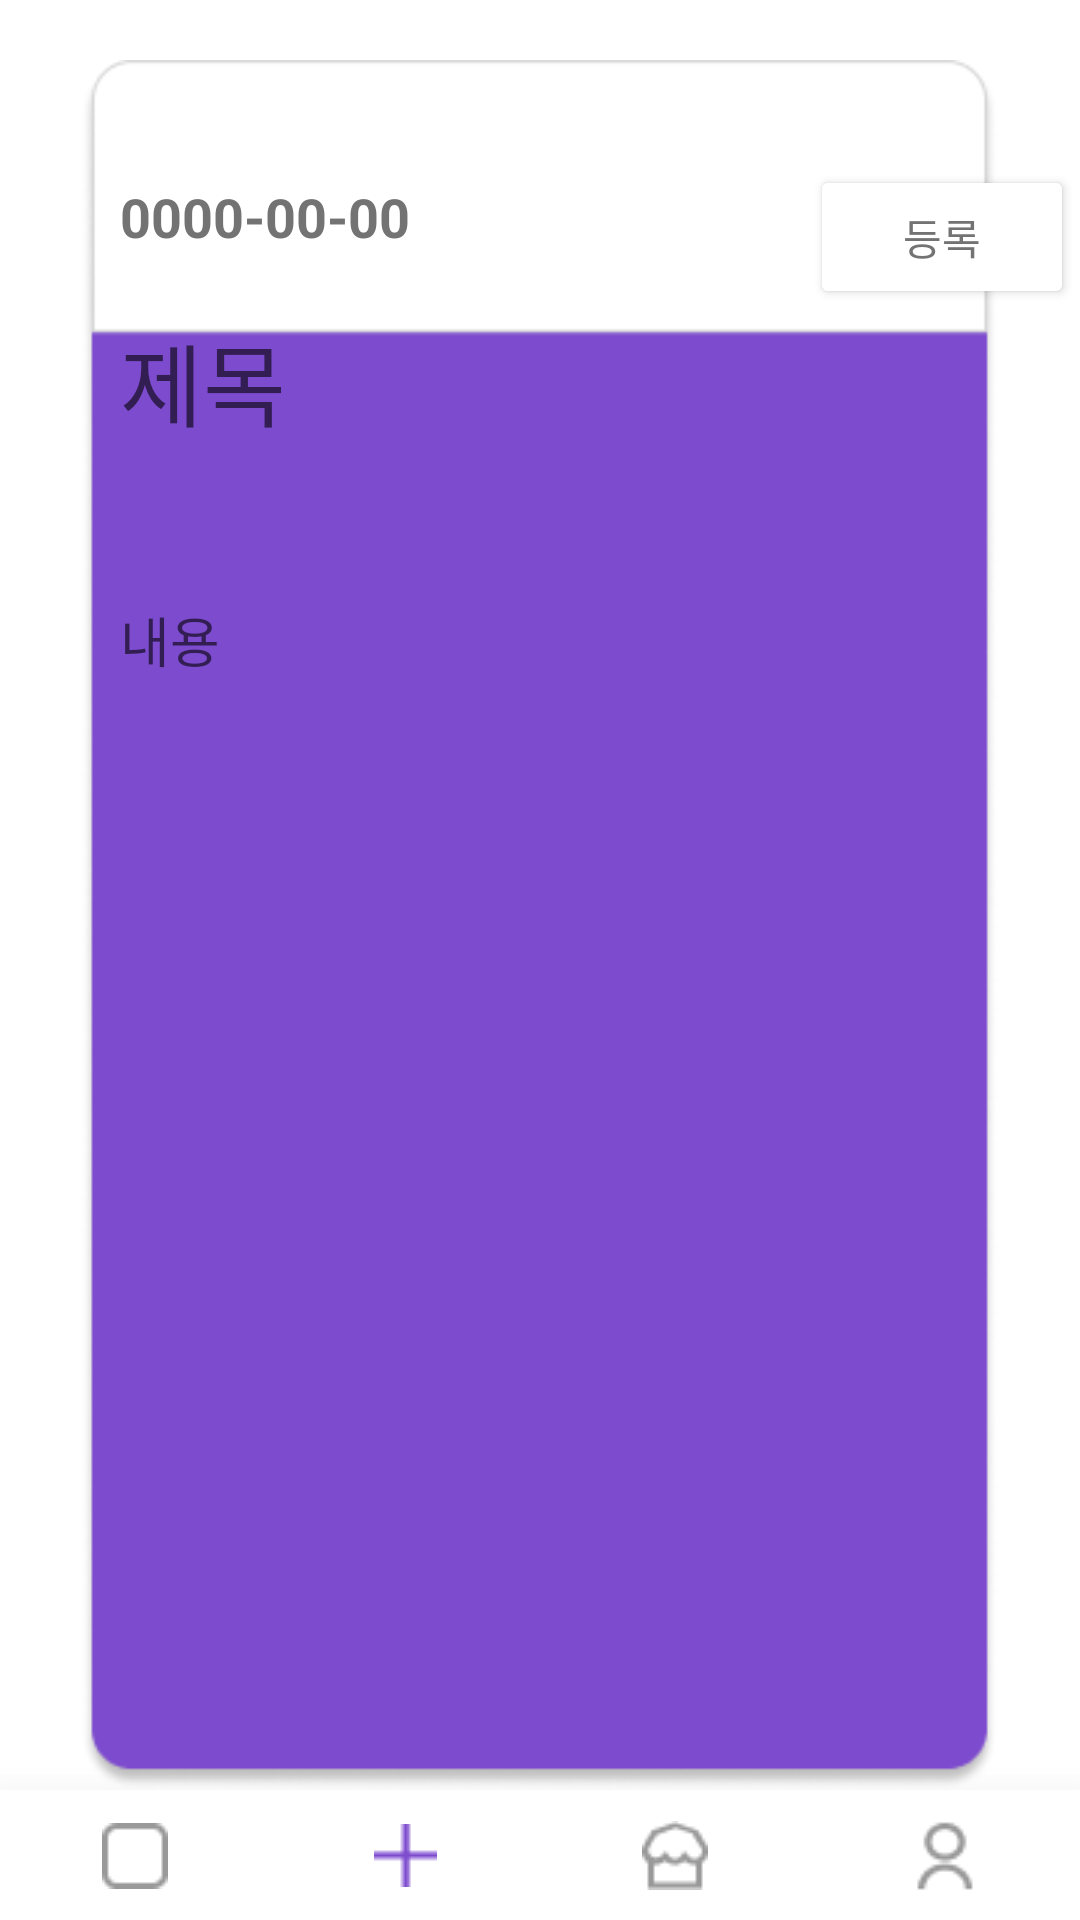

Here is an Android app screen rendered from its layout file. Give the layout XML and the strings, colors and styles it references.
<!-- AndroidManifest.xml: application theme Theme.Dreamer_2022_SheepCloud -->
<!-- res/layout/activity_write.xml -->
<?xml version="1.0" encoding="utf-8"?>
<LinearLayout xmlns:android="http://schemas.android.com/apk/res/android"
    xmlns:app="http://schemas.android.com/apk/res-auto"
    xmlns:tools="http://schemas.android.com/tools"
    android:layout_width="match_parent"
    android:layout_height="match_parent"
    android:orientation="vertical"
    tools:context=".WriteActivity">
    <FrameLayout
        android:layout_width="wrap_content"
        android:layout_height="wrap_content"
        android:layout_gravity="center"
        android:layout_marginTop="20dp"
        android:layout_weight="8">
        <ImageView
            android:layout_width="wrap_content"
            android:layout_height="wrap_content"
            android:layout_gravity="center"
            android:src="@drawable/write_rectangle3" />
        <EditText
            android:id="@+id/write_title"
            android:layout_width="wrap_content"
            android:layout_height="wrap_content"
            android:maxLength="20"
            android:hint="제목"
            android:textSize="30sp"
            android:layout_marginTop="85sp"
            android:layout_marginLeft="40sp"
            android:textColor="#B37640CE"
            android:background="@null"/>
        <Button
            android:id="@+id/write_registration"
            android:layout_width="wrap_content"
            android:layout_height="wrap_content"
            android:backgroundTint="@color/white"
            android:text="등록"
            android:textColor="#737373"
            android:layout_marginTop="35sp"
            android:layout_marginLeft="270sp"/>
        <EditText
            android:id="@+id/write_contents"
            android:layout_width="wrap_content"
            android:layout_height="wrap_content"
            android:maxLength="200"
            android:layout_marginTop="180sp"
            android:layout_marginLeft="40sp"
            android:layout_marginRight="40sp"
            android:hint="내용"
            android:background="@null"/>
        <TextView
            android:id="@+id/write_date"
            android:layout_width="wrap_content"
            android:layout_height="wrap_content"
            android:textSize="18sp"
            android:text="0000-00-00"
            android:layout_marginTop="40sp"
            android:layout_marginLeft="40sp"
            android:textStyle="bold"
            android:textColor="#737373"/>
        <LinearLayout
            android:orientation="vertical"
            android:layout_width="400sp"
            android:layout_height="wrap_content">

            <TextView
                android:id="@+id/write_textView"
                android:layout_width="wrap_content"
                android:layout_height="wrap_content"
                android:layout_gravity="right"
                android:visibility="invisible" />
            <Spinner
                android:id="@+id/write_spinner"
                android:background="@drawable/spinner_bg"
                android:layout_width="wrap_content"
                android:layout_height="wrap_content"
                android:layout_marginLeft="250sp"
                android:textAlignment="center"
                android:layout_marginTop="65sp" />
        </LinearLayout>
    </FrameLayout>

    
    <LinearLayout
        android:layout_width="match_parent"
        android:layout_height="wrap_content"
        android:gravity="bottom"
        android:layout_weight="0.1"
        android:background="#ffffff"
        android:elevation="20dp"
        android:orientation="horizontal">
        <ImageButton
            android:id="@+id/btn_list"
            android:layout_width="match_parent"
            android:layout_height="match_parent"
            android:layout_gravity="center"
            android:layout_weight="1"
            android:backgroundTint="#ffffff"
            android:src="@drawable/list" />
        <ImageButton
            android:id="@+id/btn_plus"
            android:layout_width="match_parent"
            android:layout_height="match_parent"
            android:layout_weight="1"
            android:layout_gravity="center"
            android:backgroundTint="#ffffff"
            android:src="@drawable/plus_select"/>
        <ImageButton
            android:id="@+id/btn_home"
            android:layout_width="match_parent"
            android:layout_height="match_parent"
            android:layout_gravity="center"
            android:layout_weight="1"
            android:backgroundTint="#ffffff"
            android:src="@drawable/home" />
        <ImageButton
            android:id="@+id/btn_user"
            android:layout_width="match_parent"
            android:layout_height="match_parent"
            android:layout_weight="1"
            android:layout_gravity="center"
            android:backgroundTint="#ffffff"
            android:src="@drawable/mypage"/>

    </LinearLayout>
</LinearLayout>
<!-- resources referenced by this layout -->
<resources>
  <color name="white">#FFFFFFFF</color>
  <!-- drawable home: png bitmap (drawable, 576 bytes) -->
  <!-- drawable list: png bitmap (drawable, 317 bytes) -->
  <!-- drawable mypage: png bitmap (drawable, 517 bytes) -->
  <!-- drawable plus_select: png bitmap (drawable, 225 bytes) -->
  <!-- drawable spinner_bg (drawable) -->
  <?xml version="1.0" encoding="utf-8"?>
  <selector xmlns:android="http://schemas.android.com/apk/res/android">
      <item>
          <layer-list>
              <item>
                  <shape android:shape="rectangle">
                      <solid android:color="@color/white"/>
                      <corners android:radius="10dp"/>
                      <stroke android:color="#f5f5f5"
                          android:width="2dp"/>
                  </shape>
              </item>
          </layer-list>
      </item>
  </selector>
  <!-- drawable write_rectangle3: png bitmap (drawable-v24, 9958 bytes) -->
  <style name="Theme.Dreamer_2022_SheepCloud" parent="Theme.MaterialComponents.DayNight.DarkActionBar">
          
          <item name="colorPrimary">@color/purple_500</item>
          <item name="colorPrimaryVariant">@color/purple_700</item>
          <item name="colorOnPrimary">@color/white</item>
          
          <item name="colorSecondary">@color/teal_200</item>
          <item name="colorSecondaryVariant">@color/teal_700</item>
          <item name="colorOnSecondary">@color/black</item>
          
          <item name="android:statusBarColor" tools:targetApi="l">?attr/colorPrimaryVariant</item>
          
      </style>
  <color name="purple_500">#FF6200EE</color>
  <color name="purple_700">#FF3700B3</color>
  <color name="teal_200">#FF03DAC5</color>
  <color name="teal_700">#FF018786</color>
  <color name="black">#FF000000</color>
</resources>
